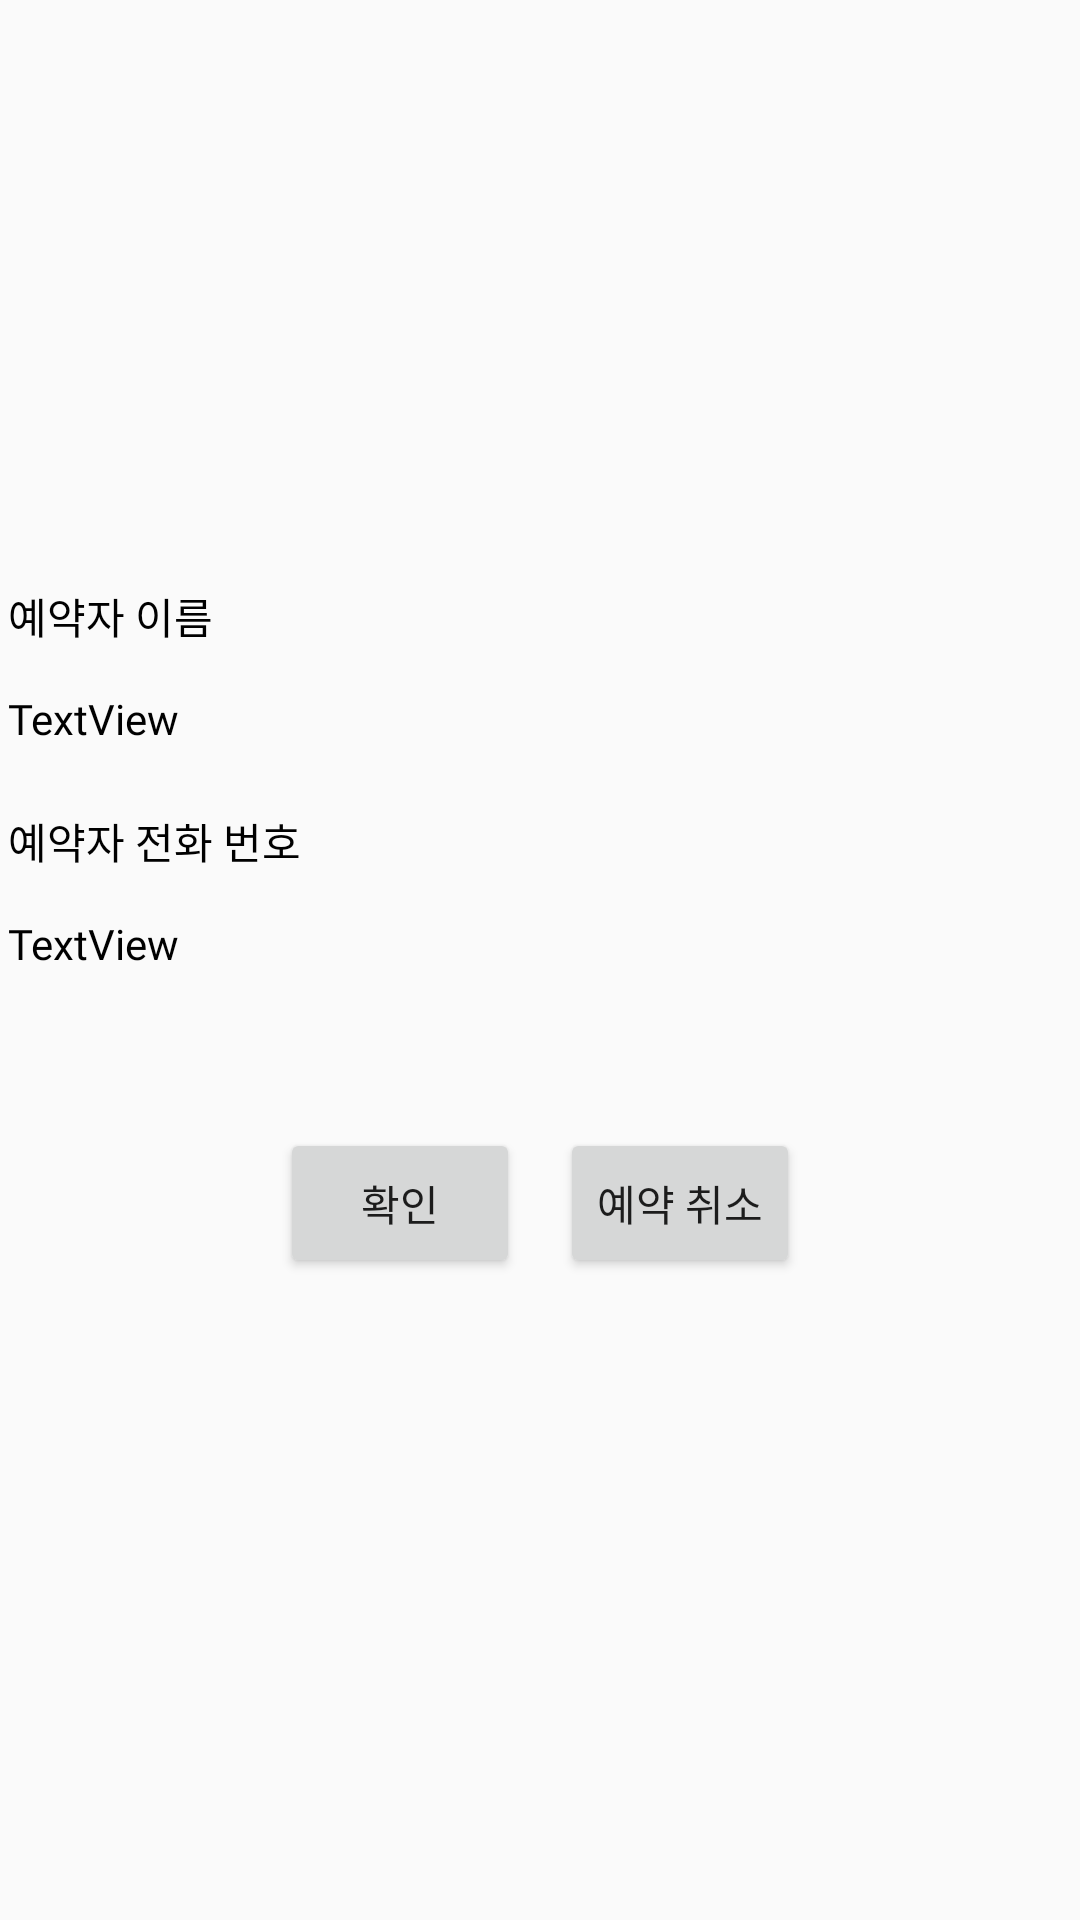

The Android layout XML behind this screen, and the referenced resources:
<!-- AndroidManifest.xml: application theme Theme.OFFSIDE_App -->
<!-- res/layout/booking_info_dialog.xml -->
<?xml version="1.0" encoding="utf-8"?>
<androidx.constraintlayout.widget.ConstraintLayout xmlns:android="http://schemas.android.com/apk/res/android"
    xmlns:app="http://schemas.android.com/apk/res-auto"
    xmlns:tools="http://schemas.android.com/tools"
    android:layout_width="match_parent"
    android:layout_height="match_parent">


    <LinearLayout
        android:id="@+id/linearLayout2"
        android:layout_width="355dp"
        android:layout_height="150dp"
        android:orientation="vertical"
        app:layout_constraintBottom_toBottomOf="parent"
        app:layout_constraintEnd_toEndOf="parent"
        app:layout_constraintStart_toStartOf="parent"
        app:layout_constraintTop_toTopOf="parent"
        app:layout_constraintVertical_bias="0.398">

        <LinearLayout
            android:layout_width="match_parent"
            android:layout_height="wrap_content"
            android:orientation="horizontal">

            <TextView
                android:id="@+id/userbooking_name"
                android:layout_width="wrap_content"
                android:layout_height="35dp"
                android:fontFamily="@font/notosanskr_bold"
                android:text="예약자 이름"
                android:textColor="@color/black" />

        </LinearLayout>

        <TextView
            android:id="@+id/reserve_name"
            android:layout_width="match_parent"
            android:layout_height="35dp"
            android:layout_weight="1"
            android:fontFamily="@font/notosanskr_medium"
            android:text="TextView"
            android:textColor="@color/black" />


        <LinearLayout
            android:layout_width="match_parent"
            android:layout_height="wrap_content"
            android:orientation="horizontal">

            <TextView
                android:id="@+id/userbooking_pnum"
                android:layout_width="wrap_content"
                android:layout_height="35dp"
                android:fontFamily="@font/notosanskr_bold"
                android:text="예약자 전화 번호"
                android:textColor="@color/black" />

        </LinearLayout>

        <TextView
            android:id="@+id/reserve_pnum"
            android:layout_width="match_parent"
            android:layout_height="35dp"
            android:layout_weight="1"
            android:fontFamily="@font/notosanskr_medium"
            android:text="TextView"
            android:textColor="@color/black" />


    </LinearLayout>

    <Button
        android:id="@+id/booking_btn1"
        android:layout_width="80dp"
        android:layout_height="50dp"
        android:layout_marginStart="80dp"
        android:layout_marginTop="33dp"
        android:layout_marginBottom="224dp"
        android:text="확인"
        app:layout_constraintBottom_toBottomOf="parent"
        app:layout_constraintEnd_toStartOf="@+id/booking_btn2"
        app:layout_constraintStart_toStartOf="parent"
        app:layout_constraintTop_toBottomOf="@+id/linearLayout2"
        app:layout_constraintVertical_bias="0.175" />

    <Button
        android:id="@+id/booking_btn2"
        android:layout_width="80dp"
        android:layout_height="50dp"
        android:layout_marginTop="33dp"
        android:layout_marginEnd="80dp"
        android:layout_marginBottom="224dp"
        android:text="예약 취소"
        app:layout_constraintBottom_toBottomOf="parent"
        app:layout_constraintEnd_toEndOf="parent"
        app:layout_constraintStart_toEndOf="@+id/booking_btn1"
        app:layout_constraintTop_toBottomOf="@+id/linearLayout2"
        app:layout_constraintVertical_bias="0.175" />

</androidx.constraintlayout.widget.ConstraintLayout>
<!-- resources referenced by this layout -->
<resources>
  <style name="Theme.OFFSIDE_App" parent="Base.Theme.OFFSIDE_App" />
  <style name="Base.Theme.OFFSIDE_App" parent="Theme.AppCompat.DayNight.NoActionBar">
          
          
      </style>
  <!-- not gathered from this repository: default colours our renderer supplied (Android Studio template values) -->
  <color name="black">#FF000000</color>
</resources>
